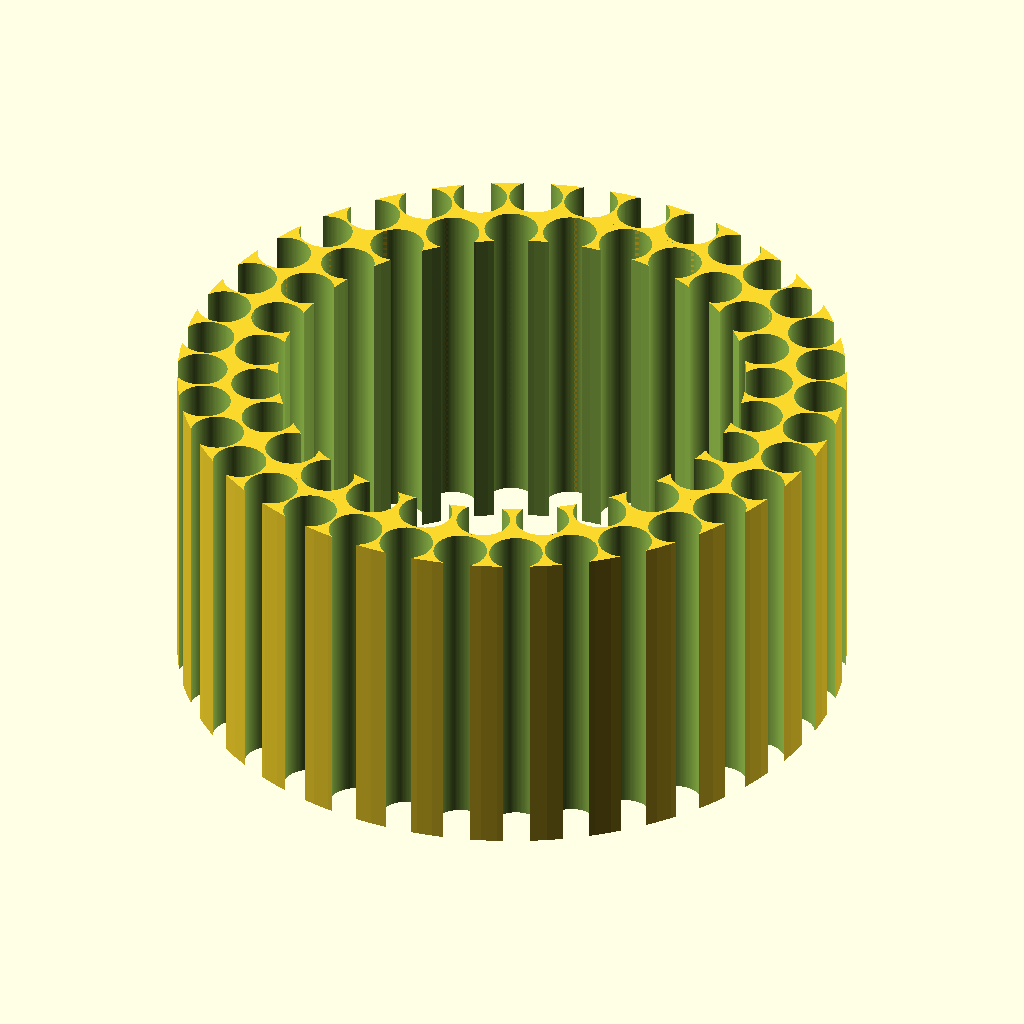
Cell 1: the model at its default parameters.
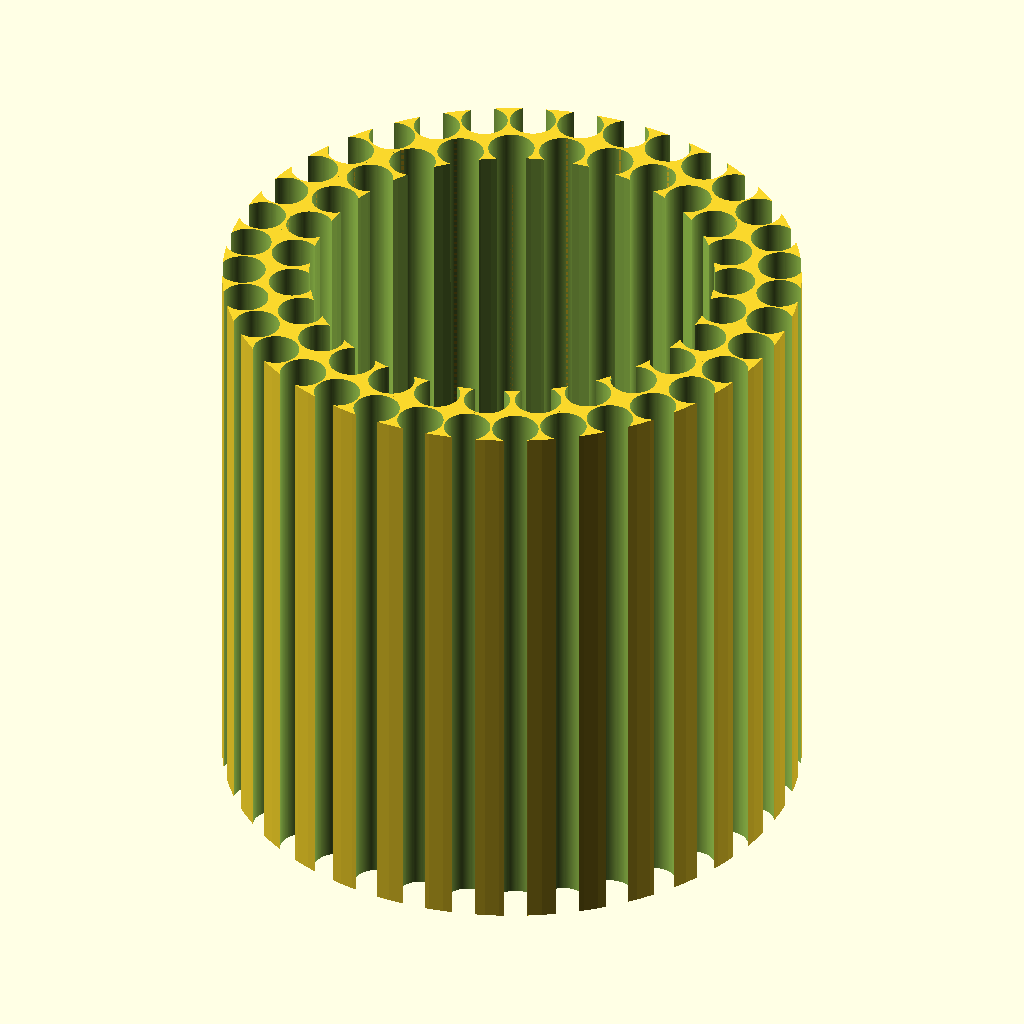
Cell 2: height = 100 (everything else at default).
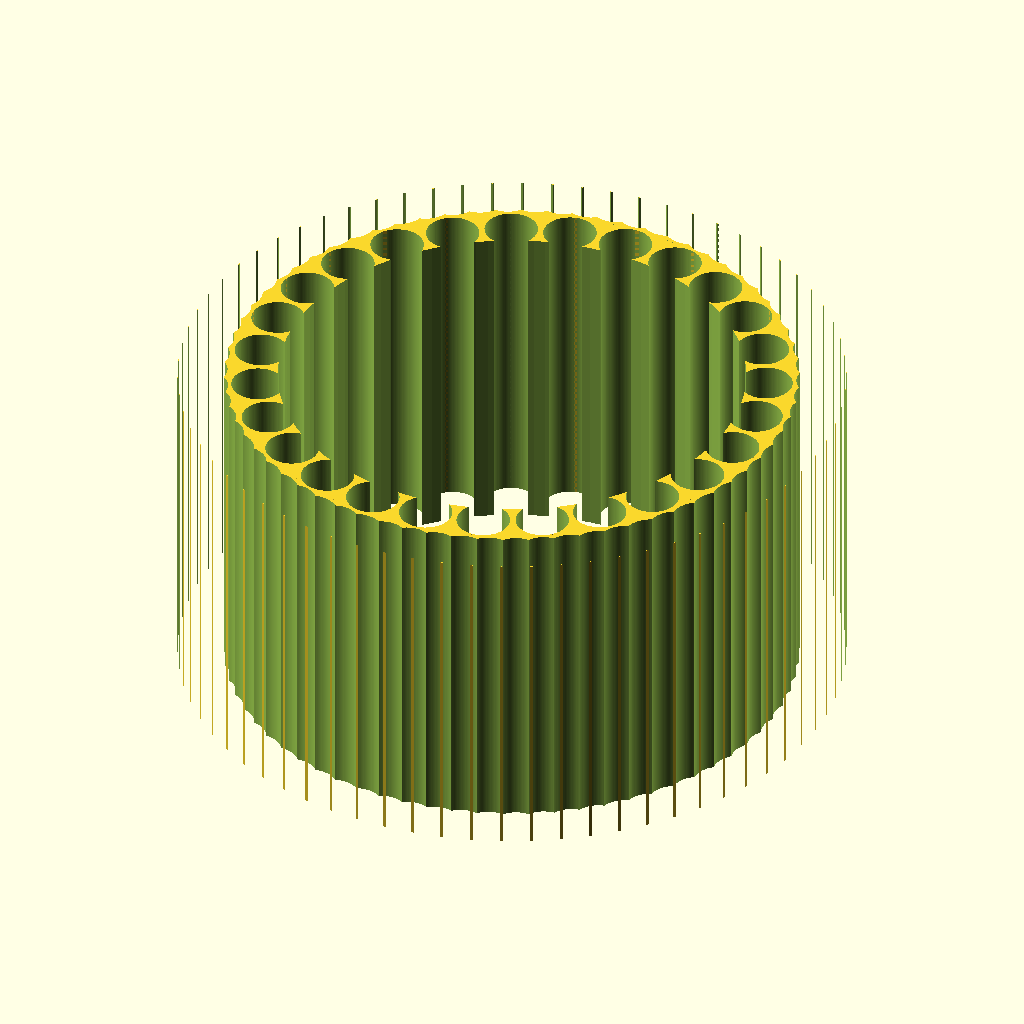
Cell 3 — tcount set to 70, the other parameters unchanged.
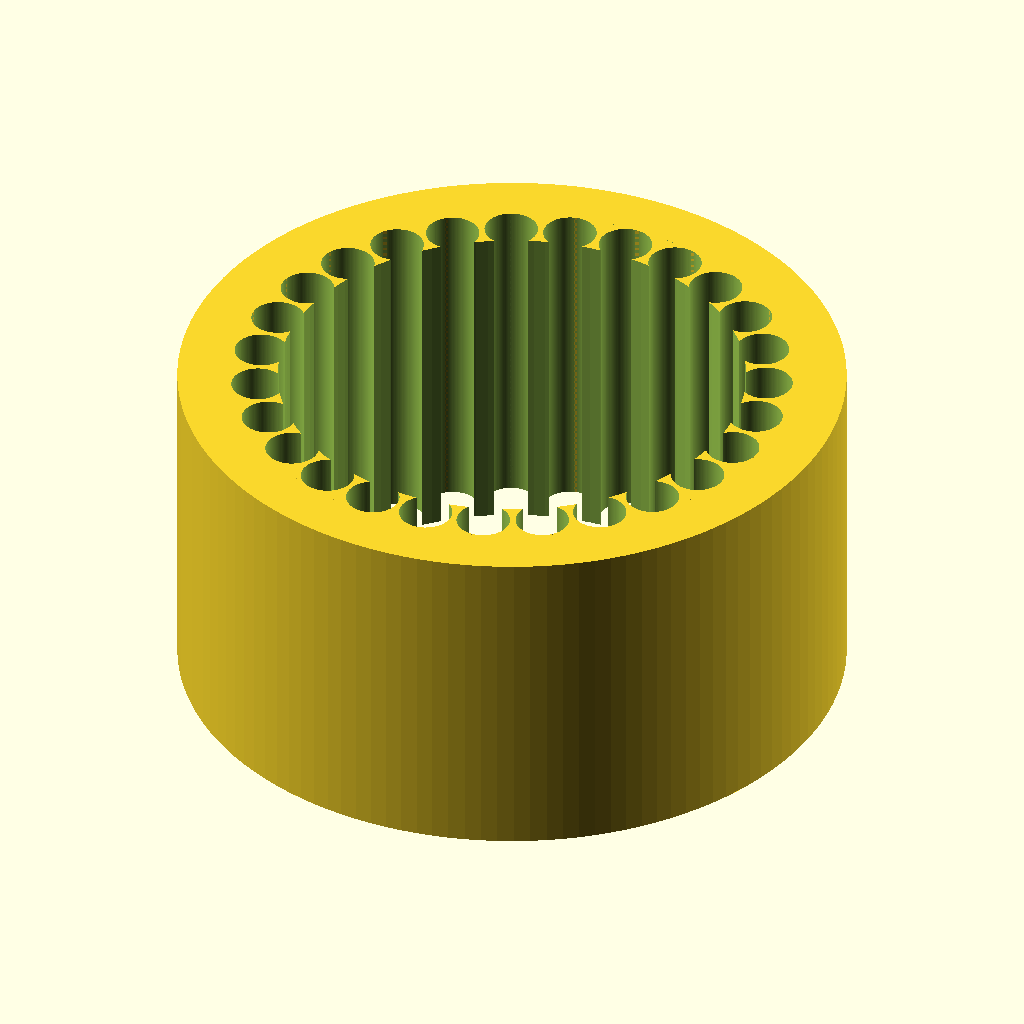
Cell 4: tsize = 93 (everything else at default).
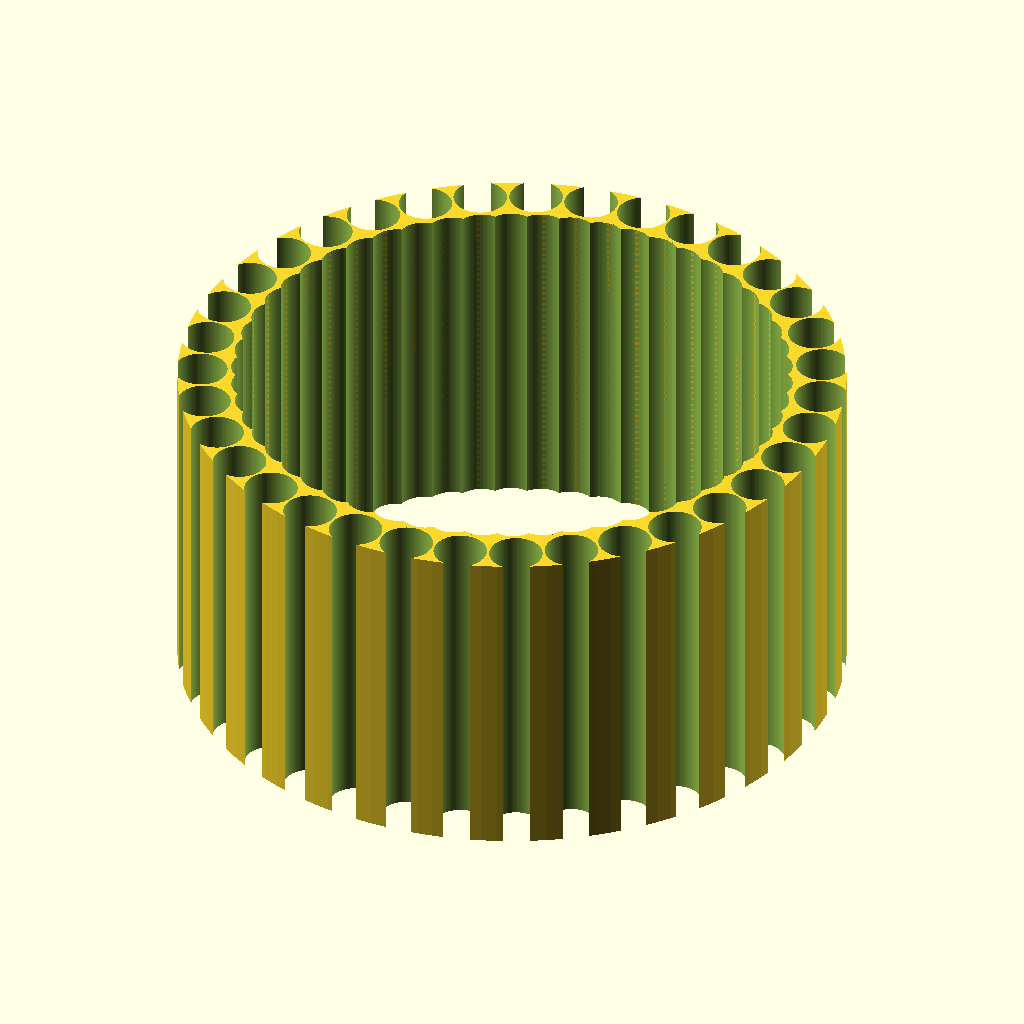
Cell 5: the same model with icount = 54.
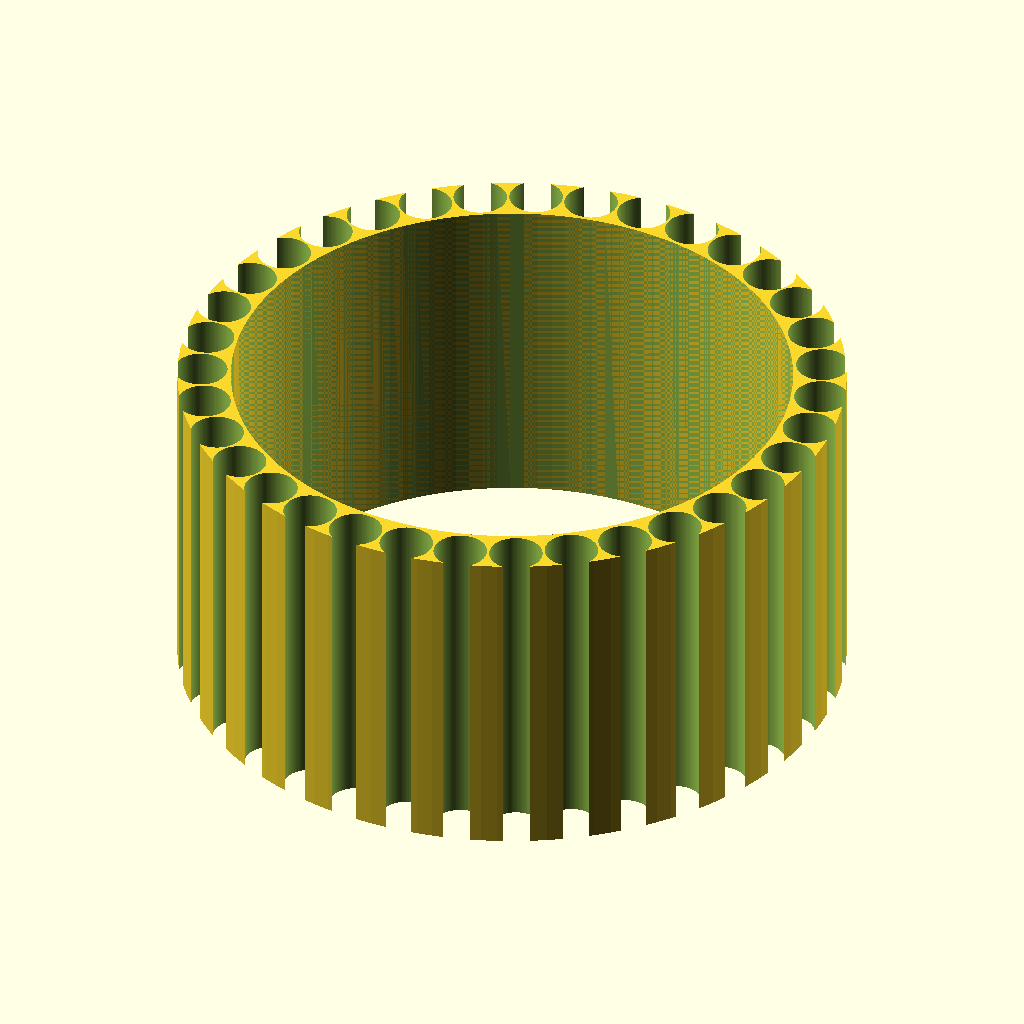
Cell 6: the same model with isize = 76.
The same orthographic view direction (rotation 55°, 0°, 25°; colour scheme Cornfield) for every cell, with the view re-fitted per cell, so scale and position can differ between cells.
Source of the model, lightbody.scad:

$fn=128;

;height = 152;
height=50;
tcount = 35;
tsize = 46.5;
icount = 27;
isize = 38;
roff=1.5;

difference(){
   cylinder(r=50,height);
   translate([0,0,-.1]) cylinder(r=42,height+1);
   for (i = [0:tcount-1]) {
       translate([sin(360*i/tcount)*tsize, cos(360*i/tcount)*tsize, -.1 ])
       cylinder(h = height+1, r=4);
       }
   }
   difference(){
   cylinder(r=42,height);
   translate([0,0,-.1]) cylinder(r=isize-3,height+1);
   for (i = [0:icount-1]) {
       translate([sin(360*i/icount+roff)*isize, cos(360*i/icount+roff)*isize, -.1 ])
       cylinder(h = height+1, r=4);
       }
   }
Customizer parameters (derived from the source; name, type, default, range or options):
height: number, default 50
tcount: number, default 35
tsize: number, default 46.5
icount: number, default 27
isize: number, default 38
roff: number, default 1.5
